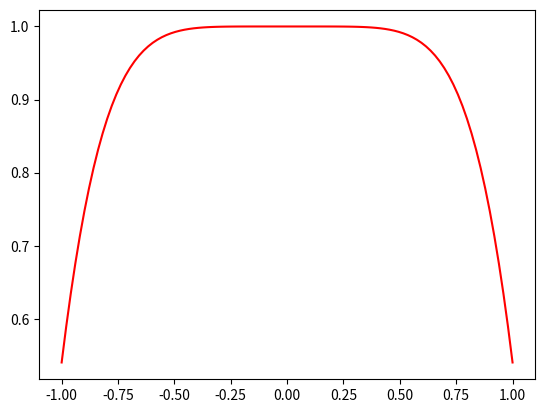

The matplotlib source for this figure:
import matplotlib.pyplot as plt
import numpy as np


def derivative_func(func, x, eps):
    return (func(x + eps)-func(x))/eps


def derivative_func1(func, x, eps):
    return (func(x)-func(x - eps))/eps


def derivative_func2(func, x, eps):
    return (func(x + eps)-func(x - eps))/(2*eps)


def func(x):
    return np.cos(x ** 3)


eps = 1e-7
x = np.linspace(-1, 1, 100)
y = func(x)
#derivative_func(func, arg, eps) for arg in np.linspace(0, 5, 1000)
plt.plot(x, y, "r")
plt.show()